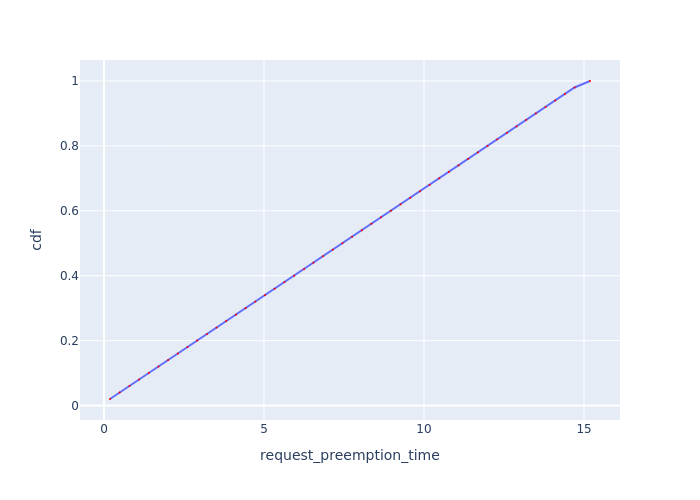

The data file committed next to this chart (first rows):
Request Id, request_preemption_time, cdf
0_49, 0.1886, 0.02
0_48, 0.4916, 0.04
0_47, 0.7956, 0.06
0_46, 1.098, 0.08
0_45, 1.401, 0.1
0_44, 1.704, 0.12
0_43, 2.005, 0.14
0_42, 2.308, 0.16
0_41, 2.61, 0.18
0_40, 2.914, 0.2
0_39, 3.216, 0.22
0_38, 3.518, 0.24
0_37, 3.82, 0.26
0_36, 4.123, 0.28
0_35, 4.425, 0.3
0_34, 4.729, 0.32
0_33, 5.032, 0.34
0_32, 5.336, 0.36
0_31, 5.639, 0.38
0_30, 5.942, 0.4
0_29, 6.254, 0.42
0_28, 6.545, 0.44
0_27, 6.847, 0.46
0_26, 7.149, 0.48
0_25, 7.452, 0.5
0_24, 7.753, 0.52
0_23, 8.055, 0.54
0_22, 8.358, 0.56
0_21, 8.66, 0.58
0_20, 8.962, 0.6
0_19, 9.265, 0.62
0_18, 9.57, 0.64
0_17, 9.872, 0.66
0_16, 10.18, 0.68
0_15, 10.48, 0.7
0_14, 10.78, 0.72
0_13, 11.08, 0.74
0_12, 11.38, 0.76
0_11, 11.69, 0.78
0_10, 11.99, 0.8
0_9, 12.29, 0.82
0_8, 12.59, 0.84
0_7, 12.89, 0.86
0_6, 13.19, 0.88
0_5, 13.5, 0.9
0_4, 13.8, 0.92
0_3, 14.1, 0.94
0_2, 14.4, 0.96
0_1, 14.71, 0.98
0_0, 15.19, 1.0
